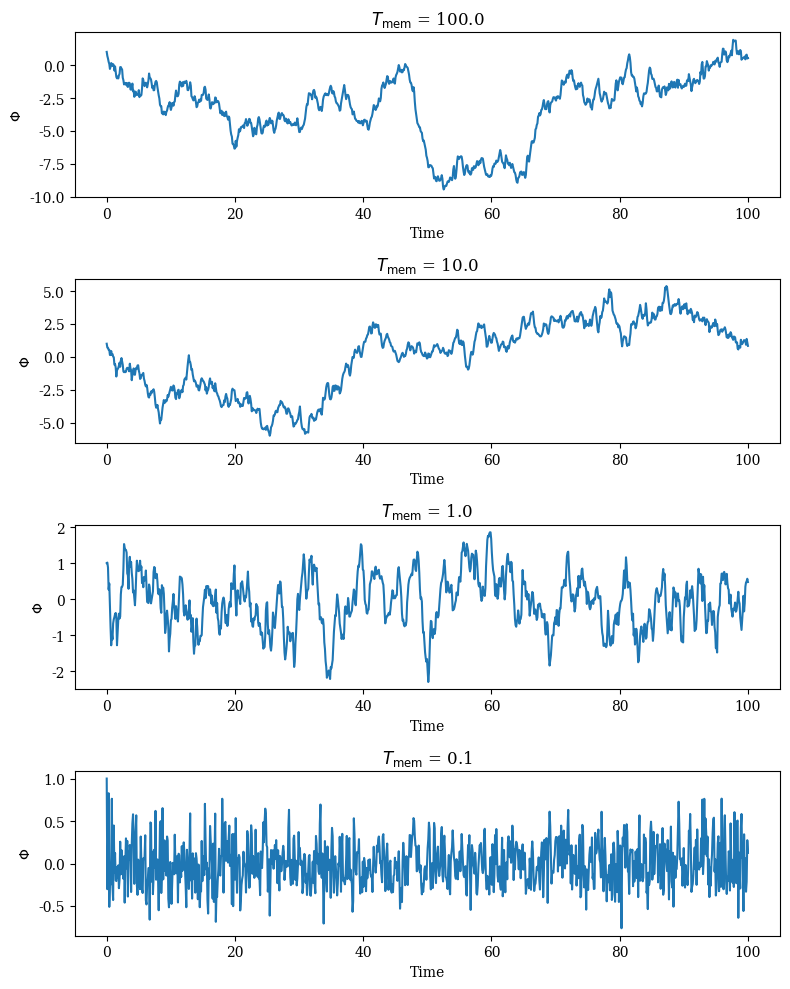
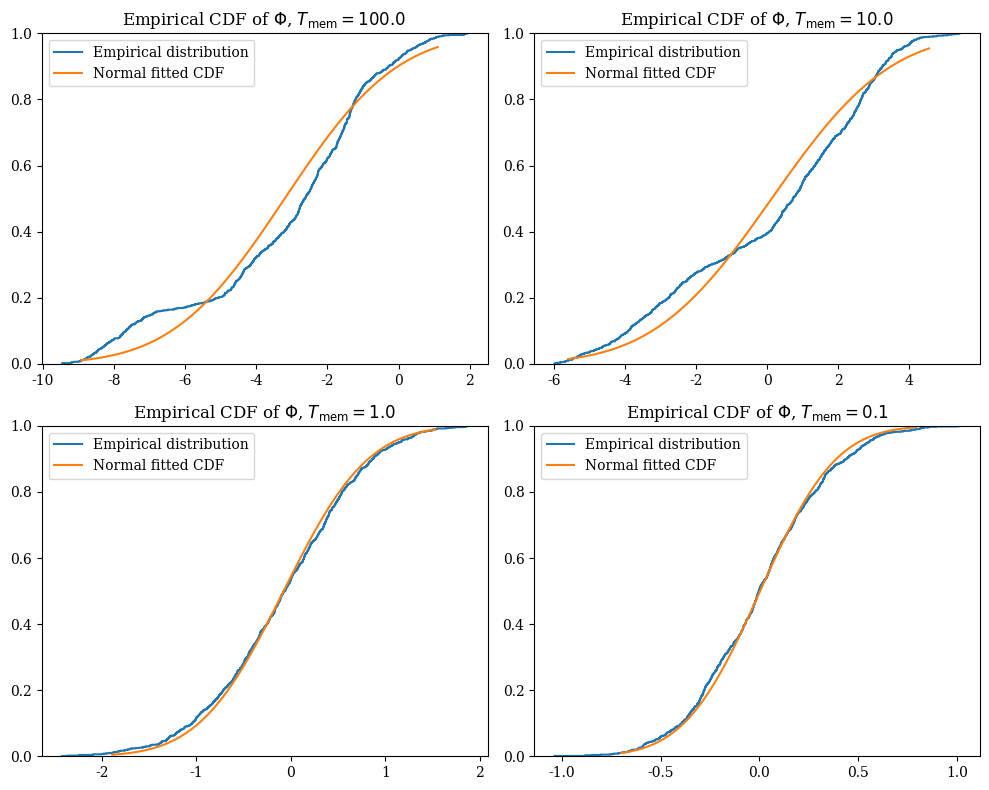

Write Python code to recreate these figures, in order.
import numpy as np
import matplotlib.pyplot as plt
import scipy.interpolate as spi
import scipy.stats as sps

plt.rcParams['text.usetex'] = False
plt.rcParams['font.family'] = "serif"


def solve_stochastic_phi(
    days=100,
    Tmem=100,
    dt=0.1,
    starttime=0,
    startphi=1,
    interpolation_type=1,
    give_points=False
):
    points = [(starttime, startphi)]

    for j in range(int(days / dt)):
        dW = np.random.normal(0, np.sqrt(dt))
        startphi = startphi - (startphi / Tmem) * dt + dW
        points.append((starttime + dt * (j + 1), startphi))

    points_stacked = np.array([p[1] for p in points])
    times = np.array([p[0] for p in points])

    interpolator = spi.make_interp_spline(
        times,
        points_stacked,
        k=interpolation_type,
        axis=0
    )

    def phi_interpolated(t):
        return interpolator(t)

    if not give_points:
        return phi_interpolated

    return phi_interpolated, points

if __name__ == "__main__":
    days = 100
    dt = 0.1
    time = 0
    phi0 = 1

    Tmem_values = [100.0, 10.0, 1.0, 0.1]
    ptsbig = []

    fig, axes = plt.subplots(4, 1, figsize=(8, 10))

    for Tmem, axis in zip(Tmem_values, axes):
        phiinterp, points = solve_stochastic_phi(
            days=days,
            Tmem=Tmem,
            dt=dt,
            starttime=time,
            startphi=phi0,
            interpolation_type=1,
            give_points=True
        )

        pts = np.linspace(points[0][0], points[-1][0], 1000)

        axis.plot(pts, phiinterp(pts))
        axis.set_title(r"$T_{\mathrm{mem}}$" + f" = {Tmem}")
        axis.set_xlabel("Time")
        axis.set_ylabel(r"$\Phi$")
        ptsbig.append(points)

    plt.tight_layout()
    plt.show()


    fig, axes = plt.subplots(2, 2, figsize=(10, 8))
    axes = axes.ravel()

    for i, axis in enumerate(axes):
        data = np.array(ptsbig[i])[:, 1]

        axis.ecdf(data, label="Empirical distribution")

        lp = np.percentile(data, 1)
        up = np.percentile(data, 99)

        data_trimmed = data[(data > lp) & (data < up)]

        Tmem = Tmem_values[i]

        axis.set_title(
            r"Empirical CDF of $\Phi$, "
            + r"$T_{\mathrm{mem}} = "
            + f"{Tmem}"
            + r"$"
        )

        x = np.linspace(lp, up, 100)
        y = sps.norm.cdf(
            x,
            loc=np.mean(data_trimmed),
            scale=np.std(data_trimmed)
        )

        axis.plot(
            x,
            y,
            label="Normal fitted CDF"
        )

        axis.legend()

    plt.tight_layout()
    plt.show()
